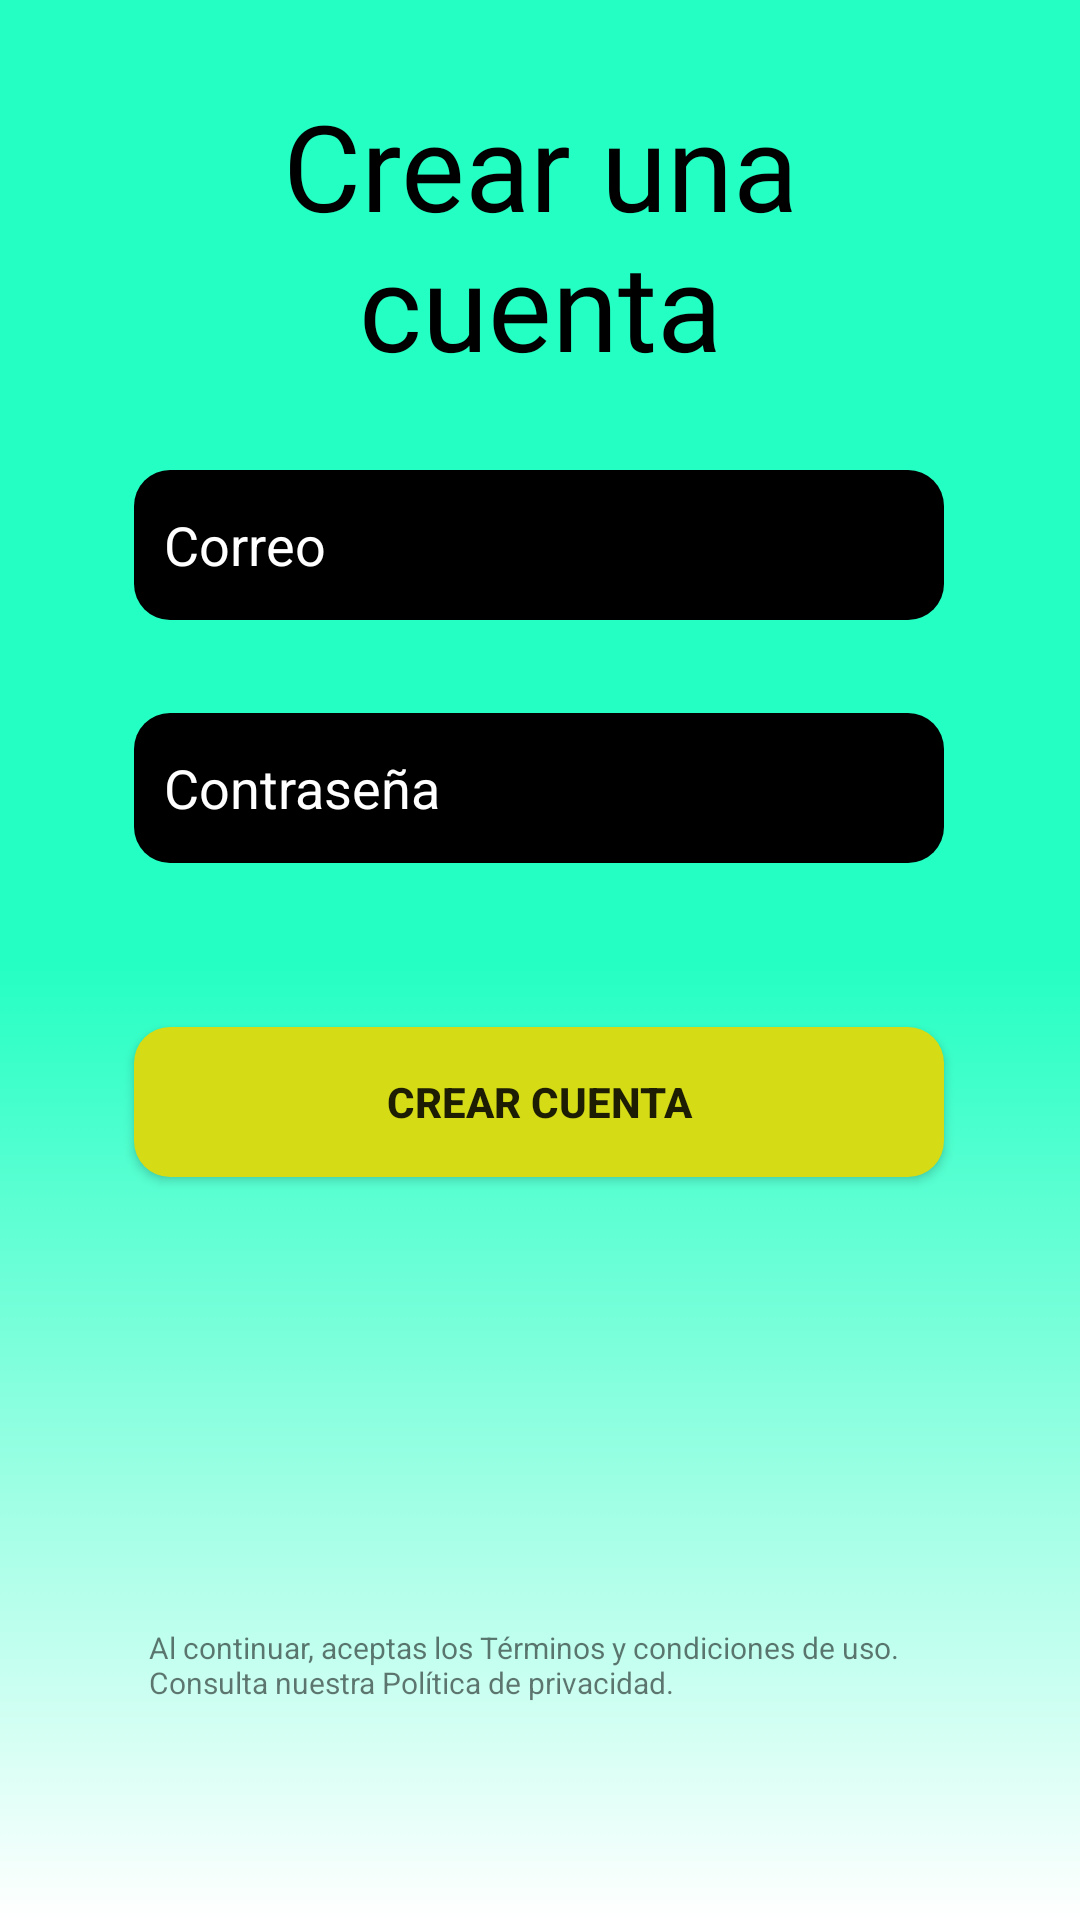

Reconstruct the res/layout file that produces this screen, plus the resources it refers to.
<!-- AndroidManifest.xml: application theme Theme.PetWeelt -->
<!-- res/layout/activity_regristro.xml -->
<?xml version="1.0" encoding="utf-8"?>
<androidx.constraintlayout.widget.ConstraintLayout xmlns:android="http://schemas.android.com/apk/res/android"
    xmlns:app="http://schemas.android.com/apk/res-auto"
    xmlns:tools="http://schemas.android.com/tools"
    android:layout_width="match_parent"
    android:layout_height="match_parent"
    android:background="@drawable/fondo2"
    tools:context=".firstapp.RegristroActivity">


    <Button
        android:id="@+id/Reg"
        android:layout_width="270dp"
        android:layout_height="50dp"
        android:layout_margin="10dp"
        android:layout_marginTop="40dp"
        android:background="@drawable/boton_redondo_amarillo"
        android:text="Crear Cuenta"
        android:textStyle="bold"
        app:layout_constraintBottom_toBottomOf="parent"
        app:layout_constraintEnd_toEndOf="parent"
        app:layout_constraintHorizontal_bias="0.496"
        app:layout_constraintStart_toStartOf="parent"
        app:layout_constraintTop_toBottomOf="@id/ContraReg"
        app:layout_constraintVertical_bias="0.158" />

    <EditText
        android:id="@+id/emailReg"
        android:layout_width="270dp"
        android:layout_height="50dp"
        android:background="@drawable/boton_redondo"
        android:ems="20"
        android:hint="Correo"
        android:inputType="text"
        android:paddingStart="10dp"
        android:textColor="@color/white"
        android:textColorHint="@color/white"
        app:layout_constraintBottom_toTopOf="@id/ContraReg"
        app:layout_constraintEnd_toEndOf="parent"
        app:layout_constraintHorizontal_bias="0.496"
        app:layout_constraintStart_toStartOf="parent"
        app:layout_constraintTop_toTopOf="parent"
        app:layout_constraintVertical_bias="0.835" />

    <EditText
        android:id="@+id/ContraReg"
        android:layout_width="0dp"
        android:layout_height="50dp"
        android:background="@drawable/boton_redondo"
        android:ems="10"
        android:hint="Contraseña"
        android:inputType="textPassword"
        android:paddingStart="10dp"
        android:textColor="@color/white"
        android:textColorHint="@color/white"
        app:layout_constraintBottom_toBottomOf="parent"
        app:layout_constraintEnd_toEndOf="@+id/emailReg"
        app:layout_constraintHorizontal_bias="0.0"
        app:layout_constraintStart_toStartOf="@+id/emailReg"
        app:layout_constraintTop_toTopOf="parent"
        app:layout_constraintVertical_bias="0.403"
        tools:ignore="MissingConstraints" />

    <TextView
        android:id="@+id/textView3"
        android:layout_width="260dp"
        android:layout_height="35dp"
        android:text="Al continuar, aceptas los Términos y condiciones de uso. Consulta nuestra Política de privacidad."
        android:textSize="10dp"
        app:layout_constraintBottom_toBottomOf="parent"
        app:layout_constraintEnd_toEndOf="@+id/Reg"
        app:layout_constraintStart_toStartOf="@+id/Reg"
        app:layout_constraintTop_toBottomOf="@+id/Reg"
        app:layout_constraintVertical_bias="0.705" />

    <TextView
        android:id="@+id/textView4"
        android:layout_width="290dp"
        android:layout_height="wrap_content"
        android:fontFamily="@font/abril_fatface"
        android:text="Crear una cuenta"
        android:textColor="@color/black"
        android:textSize="40dp"
        android:textAlignment="center"
        app:layout_constraintBottom_toTopOf="@+id/emailReg"
        app:layout_constraintEnd_toEndOf="@+id/emailReg"
        app:layout_constraintHorizontal_bias="0.493"
        app:layout_constraintStart_toStartOf="@+id/emailReg"
        app:layout_constraintTop_toTopOf="parent" />


</androidx.constraintlayout.widget.ConstraintLayout>
<!-- resources referenced by this layout -->
<resources>
  <color name="black">#FF000000</color>
  <color name="white">#FFFFFFFF</color>
  <!-- drawable boton_redondo (drawable) -->
  <?xml version="1.0" encoding="utf-8" ?>
  <shape xmlns:android="http://schemas.android.com/apk/res/android"
      android:shape="rectangle">
      <solid android:color="@color/black"/>
  
      <corners android:bottomLeftRadius="12dp"
          android:bottomRightRadius="12dp"
          android:topRightRadius="12dp"
          android:topLeftRadius="12dp"/>
  
  
  </shape>
  <!-- drawable boton_redondo_amarillo (drawable) -->
  <shape xmlns:android="http://schemas.android.com/apk/res/android"
      android:shape="rectangle">
      <solid android:color="@color/amarisho"/>
  
      <corners android:bottomLeftRadius="12dp"
          android:bottomRightRadius="12dp"
          android:topRightRadius="12dp"
          android:topLeftRadius="12dp"/>
  
  
  </shape>
  <!-- drawable fondo2 (drawable) -->
  <?xml version="1.0" encoding="utf-8"?>
  <selector xmlns:android="http://schemas.android.com/apk/res/android">
  
          <item>
  
              <shape android:shape="rectangle">
  
                  <gradient
                      android:startColor="@color/Verdezote"
                      android:centerColor="@color/Verdezote"
                      android:endColor="@color/white"
                      android:type="linear"
                      android:angle="270"/>
  
  
              </shape>
          </item>
  
  
  </selector>
  <style name="Theme.PetWeelt" parent="Theme.AppCompat.Light.NoActionBar">
          
          <item name="colorPrimary">@color/purple_500</item>
          <item name="colorPrimaryVariant">@color/purple_700</item>
          <item name="colorOnPrimary">@color/white</item>
          
          <item name="colorSecondary">@color/teal_200</item>
          <item name="colorSecondaryVariant">@color/teal_700</item>
          <item name="colorOnSecondary">@color/black</item>
          
          <item name="android:statusBarColor">?attr/colorPrimaryVariant</item>
          
      </style>
  <color name="amarisho">#D5DC16</color>
  <color name="Verdezote">#24ffc3</color>
  <color name="purple_500">#FF6200EE</color>
  <color name="purple_700">#FF3700B3</color>
  <color name="teal_200">#FF03DAC5</color>
  <color name="teal_700">#56C4C3</color>
</resources>
